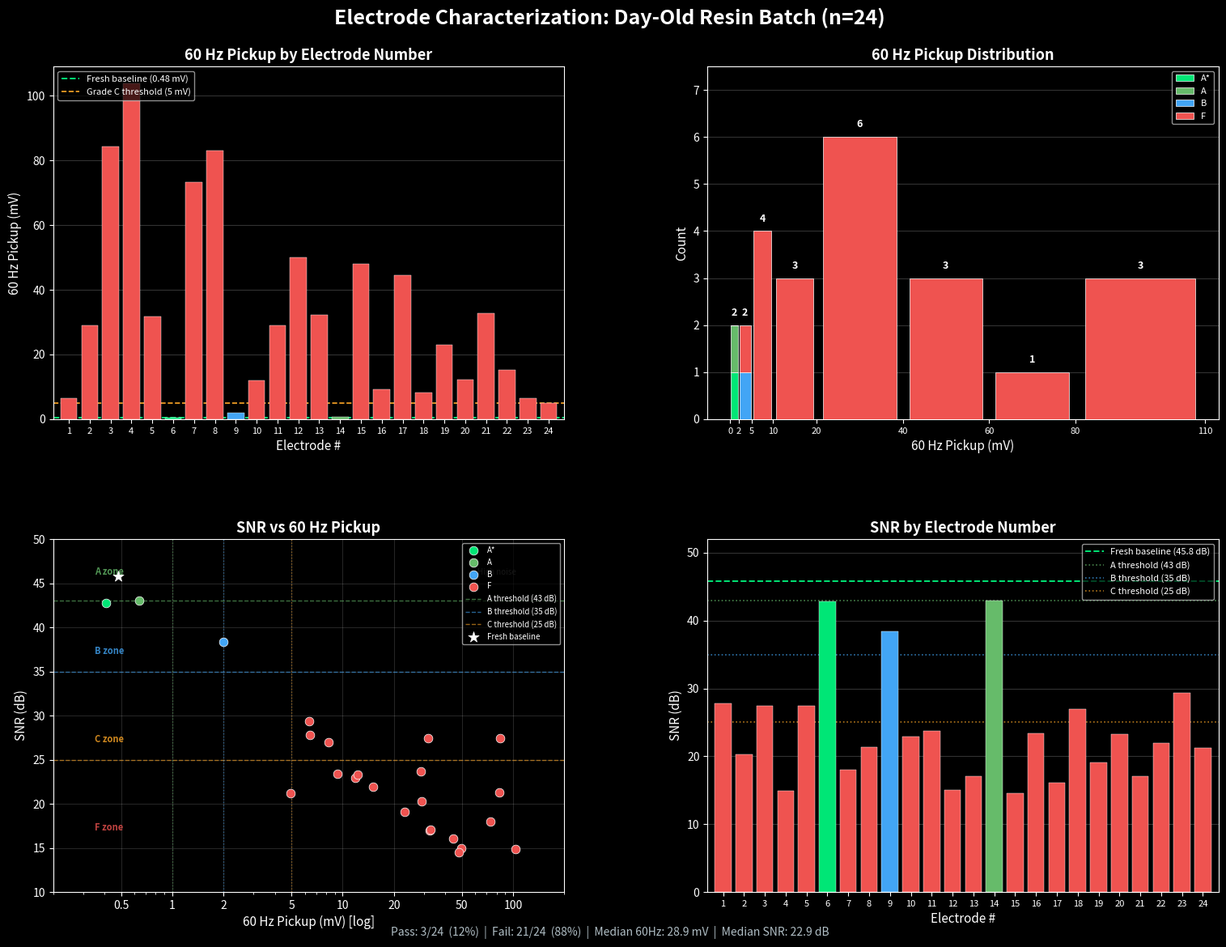

This figure's Python source: (Note: this script raises an exception after producing the figure.)
#!/usr/bin/env python3
"""
Electrode Characterization Visualization
Generates a 4-subplot figure from 24 electrode tests (E-01 through E-24).
All tested at -80dB on Port1 Dev9, day-old resin batch.
"""

import matplotlib
matplotlib.use("Agg")
import matplotlib.pyplot as plt
import matplotlib.ticker as ticker
import numpy as np
from pathlib import Path

# ---------------------------------------------------------------------------
# Data
# ---------------------------------------------------------------------------
electrodes = list(range(1, 25))
ids = [f"E-{i:02d}" for i in electrodes]

snr   = [27.8, 20.3, 27.4, 14.9, 27.4, 42.8, 18.0, 21.3,
         38.4, 22.9, 23.7, 15.0, 17.0, 43.0, 14.5, 23.4,
         16.1, 27.0, 19.1, 23.3, 17.1, 21.9, 29.4, 21.2]

hz60  = [6.46, 29.00, 84.32, 103.88, 31.76, 0.41, 73.31, 83.14,
         2.00, 11.89, 28.90, 49.93, 32.34, 0.64, 48.03, 9.30,
         44.42, 8.30, 23.07, 12.24, 32.68, 15.13, 6.37, 4.94]

rms   = [101.1, 397.1, 1686.9, 1308.1, 639.6, 38.8, 1420.0, 1579.9,
         43.8, 234.4, 587.8, 831.3, 501.5, 34.9, 601.7, 187.1,
         783.1, 143.2, 376.3, 247.7, 564.9, 240.5, 106.1, 83.2]

grades = ["F", "F", "F", "F", "F", "A*", "F", "F",
          "B", "F", "F", "F", "F", "A",  "F", "F",
          "F", "F", "F", "F", "F", "F",  "F", "F"]

# Fresh resin baseline
baseline_snr  = 45.8
baseline_60hz = 0.48
baseline_rms  = 27.8

# Grade colors
grade_colors = {"A*": "#00e676", "A": "#66bb6a", "B": "#42a5f5", "C": "#ffa726", "F": "#ef5350"}

def bar_color(g):
    return grade_colors.get(g, grade_colors["F"])

bar_cols = [bar_color(g) for g in grades]

# ---------------------------------------------------------------------------
# Figure setup
# ---------------------------------------------------------------------------
plt.style.use("dark_background")
fig, axes = plt.subplots(2, 2, figsize=(16, 12), dpi=100)
fig.suptitle("Electrode Characterization: Day-Old Resin Batch (n=24)",
             fontsize=18, fontweight="bold", color="white", y=0.97)
fig.subplots_adjust(hspace=0.34, wspace=0.28, top=0.91, bottom=0.06, left=0.07, right=0.97)

ax1, ax2, ax3, ax4 = axes.flat

# ---------------------------------------------------------------------------
# 1) Top-left: 60Hz Pickup by Electrode Number
# ---------------------------------------------------------------------------
ax1.bar(electrodes, hz60, color=bar_cols, edgecolor="white", linewidth=0.3, zorder=3)
ax1.axhline(baseline_60hz, color="#00e676", ls="--", lw=1.4, label=f"Fresh baseline ({baseline_60hz} mV)")
ax1.axhline(5.0, color="#ffa726", ls="--", lw=1.2, label="Grade C threshold (5 mV)")
ax1.set_xlabel("Electrode #", fontsize=11)
ax1.set_ylabel("60 Hz Pickup (mV)", fontsize=11)
ax1.set_title("60 Hz Pickup by Electrode Number", fontsize=13, fontweight="bold")
ax1.set_xticks(electrodes)
ax1.set_xticklabels(electrodes, fontsize=8)
ax1.set_xlim(0.25, 24.75)
ax1.legend(loc="upper left", fontsize=8, framealpha=0.7)
ax1.grid(axis="y", alpha=0.2, zorder=0)

# ---------------------------------------------------------------------------
# 2) Top-right: 60Hz Pickup Histogram
# ---------------------------------------------------------------------------
bins = [0, 2, 5, 10, 20, 40, 60, 80, 110]
bin_centers = [(bins[i] + bins[i+1]) / 2 for i in range(len(bins) - 1)]

# Count per grade per bin for stacked histogram
grade_order = ["A*", "A", "B", "F"]
grade_counts = {g: [] for g in grade_order}
for i in range(len(bins) - 1):
    lo, hi = bins[i], bins[i + 1]
    for g in grade_order:
        count = sum(1 for v, gr in zip(hz60, grades) if lo <= v < hi and gr == g)
        grade_counts[g].append(count)

bottoms = np.zeros(len(bins) - 1)
bar_width = [bins[i+1] - bins[i] for i in range(len(bins) - 1)]
for g in grade_order:
    counts = grade_counts[g]
    if sum(counts) == 0:
        continue
    ax2.bar(bin_centers, counts, width=[w * 0.85 for w in bar_width],
            bottom=bottoms, color=grade_colors[g], edgecolor="white",
            linewidth=0.5, label=g, zorder=3)
    bottoms += np.array(counts)

# Annotate total count on each bin
totals = [sum(grade_counts[g][i] for g in grade_order) for i in range(len(bins) - 1)]
for i, total in enumerate(totals):
    if total > 0:
        ax2.text(bin_centers[i], total + 0.15, str(total),
                 ha="center", va="bottom", fontsize=9, fontweight="bold", color="white")

ax2.set_xlabel("60 Hz Pickup (mV)", fontsize=11)
ax2.set_ylabel("Count", fontsize=11)
ax2.set_title("60 Hz Pickup Distribution", fontsize=13, fontweight="bold")
ax2.set_xticks(bins)
ax2.set_xticklabels([str(b) for b in bins], fontsize=8)
ax2.set_ylim(0, max(totals) + 1.5)
ax2.yaxis.set_major_locator(ticker.MaxNLocator(integer=True))
ax2.legend(loc="upper right", fontsize=8, framealpha=0.7)
ax2.grid(axis="y", alpha=0.2, zorder=0)

# ---------------------------------------------------------------------------
# 3) Bottom-left: SNR vs 60Hz Scatter
# ---------------------------------------------------------------------------
for g in grade_order:
    gx = [v for v, gr in zip(hz60, grades) if gr == g]
    gy = [v for v, gr in zip(snr, grades) if gr == g]
    if gx:
        ax3.scatter(gx, gy, c=grade_colors[g], s=60, edgecolors="white",
                    linewidth=0.5, label=g, zorder=5)

# Threshold lines
ax3.axhline(43, color="#66bb6a", ls="--", lw=1.0, alpha=0.6, label="A threshold (43 dB)")
ax3.axhline(35, color="#42a5f5", ls="--", lw=1.0, alpha=0.6, label="B threshold (35 dB)")
ax3.axhline(25, color="#ffa726", ls="--", lw=1.0, alpha=0.6, label="C threshold (25 dB)")
ax3.axvline(1.0, color="#66bb6a", ls=":", lw=1.0, alpha=0.5)
ax3.axvline(2.0, color="#42a5f5", ls=":", lw=1.0, alpha=0.5)
ax3.axvline(5.0, color="#ffa726", ls=":", lw=1.0, alpha=0.5)

# Baseline marker
ax3.scatter([baseline_60hz], [baseline_snr], c="white", s=100, marker="*",
            edgecolors="white", linewidth=0.5, zorder=6, label=f"Fresh baseline")

ax3.set_xscale("log")
ax3.set_xlabel("60 Hz Pickup (mV) [log]", fontsize=11)
ax3.set_ylabel("SNR (dB)", fontsize=11)
ax3.set_title("SNR vs 60 Hz Pickup", fontsize=13, fontweight="bold")
ax3.set_xlim(0.2, 200)
ax3.set_ylim(10, 50)

# Quadrant labels
ax3.text(0.35, 46, "A zone", fontsize=8, color="#66bb6a", alpha=0.8, fontweight="bold")
ax3.text(0.35, 37, "B zone", fontsize=8, color="#42a5f5", alpha=0.8, fontweight="bold")
ax3.text(0.35, 27, "C zone", fontsize=8, color="#ffa726", alpha=0.8, fontweight="bold")
ax3.text(0.35, 17, "F zone", fontsize=8, color="#ef5350", alpha=0.8, fontweight="bold")
ax3.text(80, 46, "High noise", fontsize=7, color="gray", alpha=0.6, ha="center")

ax3.legend(loc="upper right", fontsize=7, framealpha=0.7, ncol=1)
ax3.grid(alpha=0.15, zorder=0)
ax3.xaxis.set_major_formatter(ticker.ScalarFormatter())
ax3.xaxis.set_minor_formatter(ticker.NullFormatter())
ax3.set_xticks([0.5, 1, 2, 5, 10, 20, 50, 100])
ax3.get_xaxis().set_major_formatter(ticker.FuncFormatter(lambda x, _: f"{x:g}"))

# ---------------------------------------------------------------------------
# 4) Bottom-right: SNR by Electrode Number
# ---------------------------------------------------------------------------
ax4.bar(electrodes, snr, color=bar_cols, edgecolor="white", linewidth=0.3, zorder=3)
ax4.axhline(baseline_snr, color="#00e676", ls="--", lw=1.4, label=f"Fresh baseline ({baseline_snr} dB)")
ax4.axhline(43, color="#66bb6a", ls=":", lw=1.2, alpha=0.7, label="A threshold (43 dB)")
ax4.axhline(35, color="#42a5f5", ls=":", lw=1.2, alpha=0.7, label="B threshold (35 dB)")
ax4.axhline(25, color="#ffa726", ls=":", lw=1.2, alpha=0.7, label="C threshold (25 dB)")
ax4.set_xlabel("Electrode #", fontsize=11)
ax4.set_ylabel("SNR (dB)", fontsize=11)
ax4.set_title("SNR by Electrode Number", fontsize=13, fontweight="bold")
ax4.set_xticks(electrodes)
ax4.set_xticklabels(electrodes, fontsize=8)
ax4.set_xlim(0.25, 24.75)
ax4.set_ylim(0, 52)
ax4.legend(loc="upper right", fontsize=8, framealpha=0.7)
ax4.grid(axis="y", alpha=0.2, zorder=0)

# ---------------------------------------------------------------------------
# Summary annotation
# ---------------------------------------------------------------------------
pass_count = sum(1 for g in grades if g in ("A*", "A", "B"))
fail_count = len(grades) - pass_count
summary = (f"Pass: {pass_count}/24  ({pass_count/24*100:.0f}%)  |  "
           f"Fail: {fail_count}/24  ({fail_count/24*100:.0f}%)  |  "
           f"Median 60Hz: {sorted(hz60)[len(hz60)//2]:.1f} mV  |  "
           f"Median SNR: {sorted(snr)[len(snr)//2]:.1f} dB")
fig.text(0.5, 0.015, summary, ha="center", fontsize=10, color="#b0bec5",
         fontstyle="italic")

# ---------------------------------------------------------------------------
# Save
# ---------------------------------------------------------------------------
out_path = Path(__file__).parent / "electrode_distribution.png"
fig.savefig(out_path, dpi=100, facecolor=fig.get_facecolor(), bbox_inches="tight")
print(f"Saved: {out_path}")
plt.close(fig)
